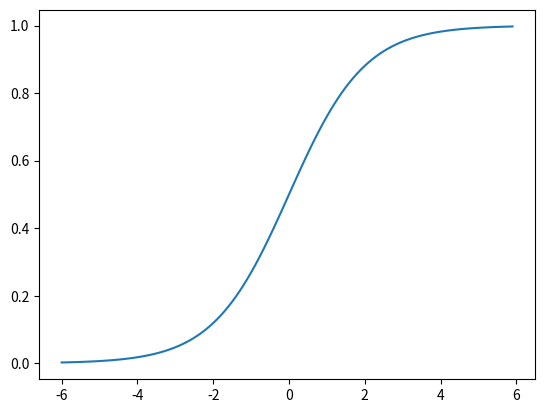

The matplotlib source for this figure:

import numpy as np
import matplotlib.pyplot as mt

t = np.arange(-6, 6, 0.1)
S = 1/(1+(np.e**(-t)))

mt.plot(t,S)
mt.show()